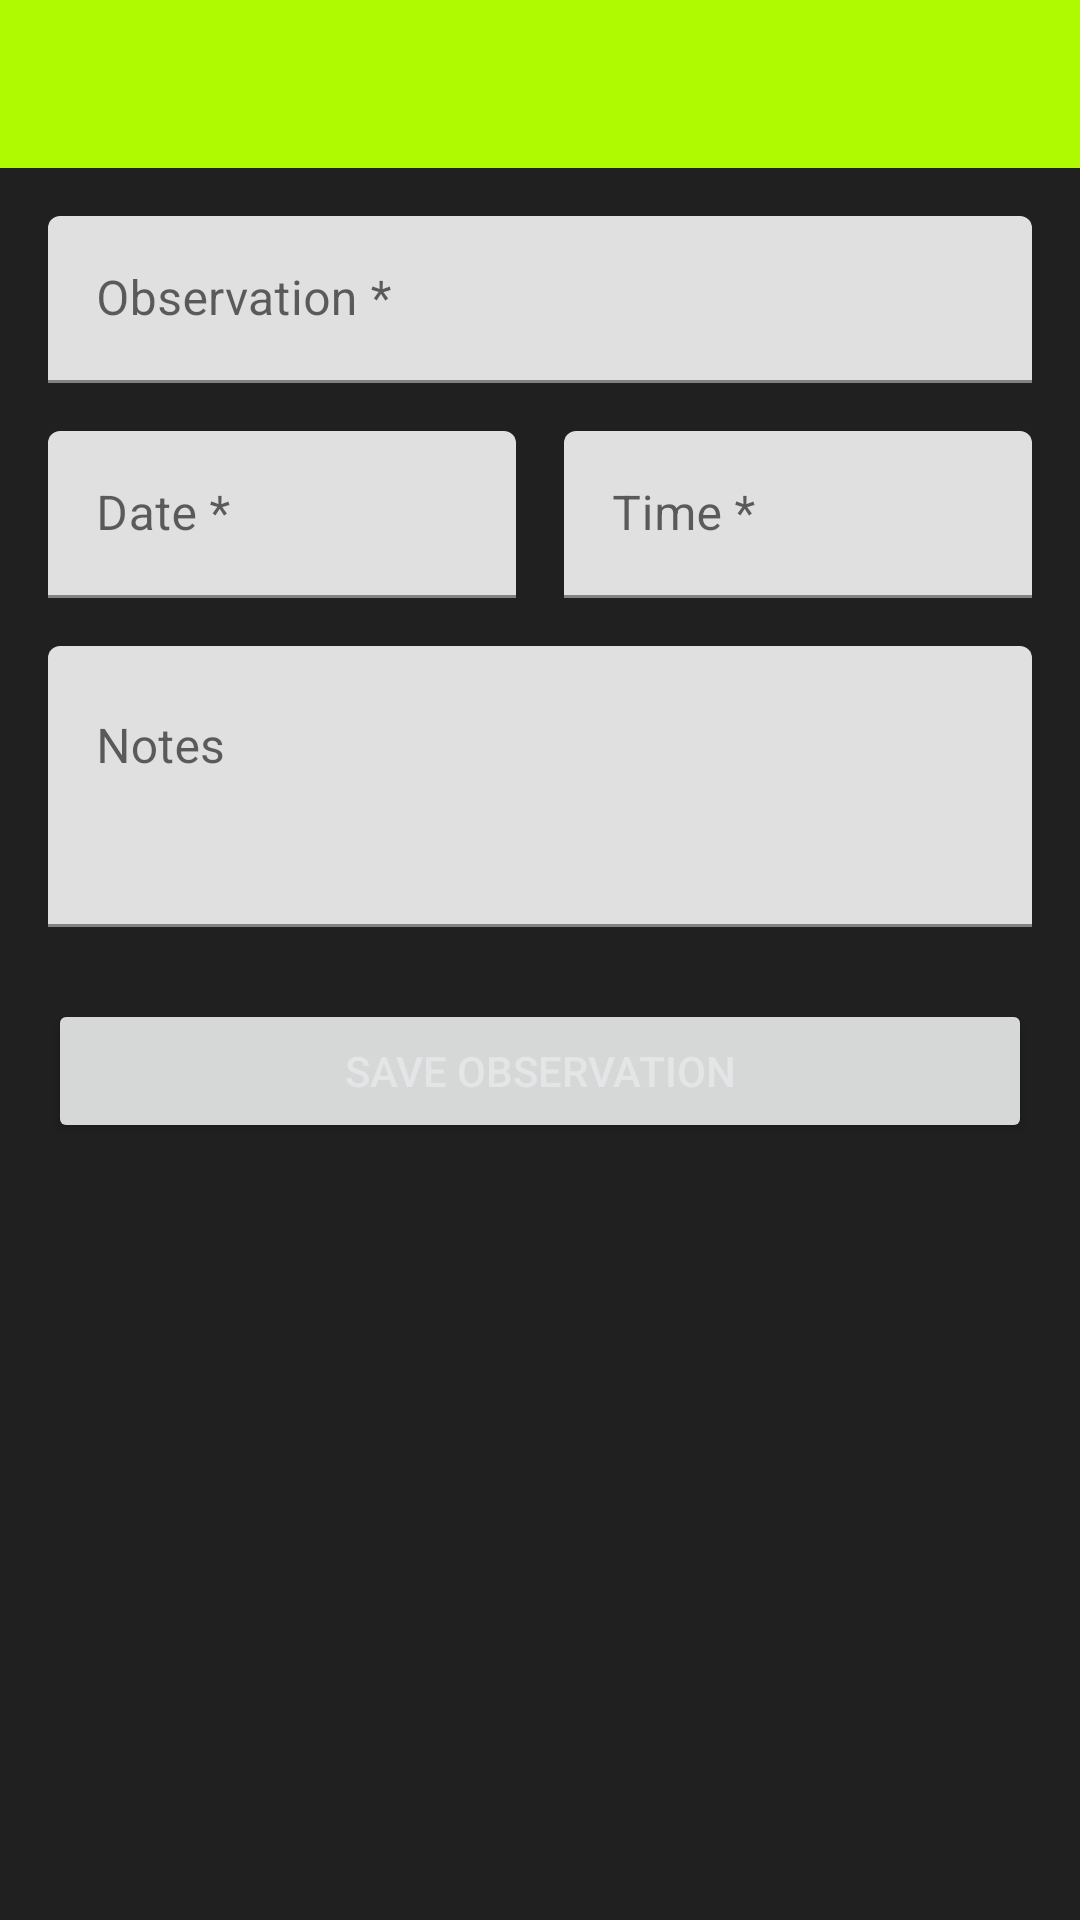

This screen was rendered from an Android layout file. Write that file and the resources it references.
<!-- AndroidManifest.xml: application theme Theme.MHikeApplication -->
<!-- res/layout/activity_add_edit_observation.xml -->
<?xml version="1.0" encoding="utf-8"?>
<LinearLayout xmlns:android="http://schemas.android.com/apk/res/android"
    xmlns:app="http://schemas.android.com/apk/res-auto"
    xmlns:tools="http://schemas.android.com/tools"
    android:layout_width="match_parent"
    android:layout_height="match_parent"
    android:orientation="vertical"
    android:fitsSystemWindows="true"
    tools:context=".ui.AddEditObservationActivity">

    <com.google.android.material.appbar.AppBarLayout
        android:layout_width="match_parent"
        android:layout_height="wrap_content">

        <androidx.appcompat.widget.Toolbar
            android:id="@+id/toolbar_add_observation"
            android:layout_width="match_parent"
            android:layout_height="?attr/actionBarSize"
            android:background="?attr/colorPrimary"
            app:titleTextColor="@color/black"
            app:popupTheme="@style/Theme.AppCompat.Light" />

    </com.google.android.material.appbar.AppBarLayout>

    <ScrollView
        android:layout_width="match_parent"
        android:layout_height="match_parent">

        <LinearLayout
            android:layout_width="match_parent"
            android:layout_height="wrap_content"
            android:orientation="vertical"
            android:padding="16dp">

            <com.google.android.material.textfield.TextInputLayout
                android:layout_width="match_parent"
                android:layout_height="wrap_content"
                android:hint="Observation *">

                <com.google.android.material.textfield.TextInputEditText
                    android:id="@+id/editTextObservationContent"
                    android:layout_width="match_parent"
                    android:layout_height="wrap_content" />

            </com.google.android.material.textfield.TextInputLayout>

            <LinearLayout
                android:layout_width="match_parent"
                android:layout_height="wrap_content"
                android:orientation="horizontal"
                android:layout_marginTop="16dp">

                <com.google.android.material.textfield.TextInputLayout
                    android:layout_width="0dp"
                    android:layout_height="wrap_content"
                    android:layout_weight="1"
                    android:layout_marginEnd="8dp"
                    android:hint="Date *">

                    <com.google.android.material.textfield.TextInputEditText
                        android:id="@+id/editTextObservationDate"
                        android:layout_width="match_parent"
                        android:layout_height="wrap_content"
                        android:focusable="false"/>
                </com.google.android.material.textfield.TextInputLayout>

                <com.google.android.material.textfield.TextInputLayout
                    android:layout_width="0dp"
                    android:layout_height="wrap_content"
                    android:layout_weight="1"
                    android:layout_marginStart="8dp"
                     android:hint="Time *">

                    <com.google.android.material.textfield.TextInputEditText
                        android:id="@+id/editTextObservationTime"
                        android:layout_width="match_parent"
                        android:layout_height="wrap_content"
                        android:focusable="false"/>
                </com.google.android.material.textfield.TextInputLayout>

            </LinearLayout>

            <com.google.android.material.textfield.TextInputLayout
                android:layout_width="match_parent"
                android:layout_height="wrap_content"
                android:layout_marginTop="16dp"
                android:hint="Notes">

                <com.google.android.material.textfield.TextInputEditText
                    android:id="@+id/editTextObservationNotes"
                    android:layout_width="match_parent"
                    android:layout_height="wrap_content"
                    android:gravity="top"
                    android:lines="3"/>

            </com.google.android.material.textfield.TextInputLayout>

            <Button
                android:id="@+id/buttonSaveObservation"
                android:layout_width="match_parent"
                android:layout_height="wrap_content"
                android:layout_marginTop="24dp"
                android:text="Save Observation" />

        </LinearLayout>
    </ScrollView>
</LinearLayout>
<!-- resources referenced by this layout -->
<resources>
  <color name="black">#000000</color>
  <style name="Theme.MHikeApplication" parent="Theme.MaterialComponents.DayNight.NoActionBar">
          
          <item name="colorPrimary">@color/fit_green_40</item>
          <item name="colorPrimaryVariant">@color/fit_green</item>
          <item name="colorOnPrimary">@color/black</item>
          
          <item name="colorSecondary">@color/platinum</item>
          <item name="colorSecondaryVariant">@color/platinum</item>
          <item name="colorOnSecondary">@color/black</item>
          
          <item name="android:statusBarColor">?attr/colorPrimaryVariant</item>
          
          <item name="android:windowBackground">@color/black_fit_88</item>
          
          <item name="android:textColor">@color/platinum</item>
          
          <item name="android:spinnerDropDownItemStyle">@style/SpinnerDropDownItemStyle</item>
          
          <item name="popupMenuStyle">@style/App.PopupMenu</item>
      </style>
  <color name="fit_green_40">#AFF901</color>
  <color name="fit_green">#DFFD99</color>
  <color name="platinum">#E4E5E6</color>
  <color name="black_fit_88">#202020</color>
  <style name="SpinnerDropDownItemStyle" parent="android:Widget.DropDownItem.Spinner">
          <item name="android:textColor">@color/black</item>
      </style>
  <style name="App.PopupMenu" parent="Widget.MaterialComponents.PopupMenu">
          <item name="android:textColor">@color/black</item>
      </style>
</resources>
